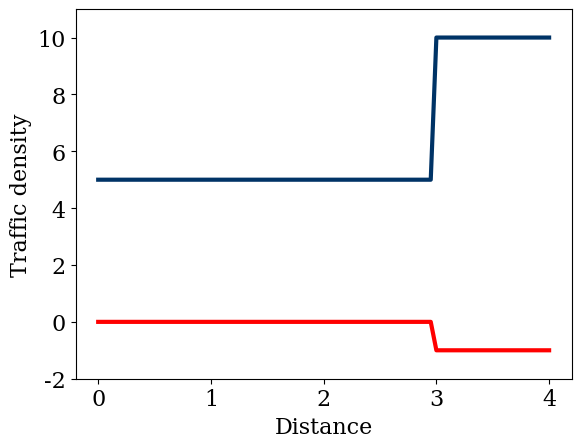

This chart was generated by the following Python code:
import numpy as np
import matplotlib.pyplot as plt

# matplotlib settings
from matplotlib import rcParams
rcParams['font.family'] = 'serif'
rcParams['font.size'] = 16


def rho_red_ligth(nx, rho_max, rho_in):
    """
    Computes the red light initial condition with shock
    """
    rho = np.ones(nx) * rho_max
    rho[: int((nx - 1) * 3 / 4)] = rho_in

    return rho


def wave_speed(u_max, rho_max, rho):
    return u_max * (1 - 2 * (rho / rho_max))


def computeF(u_max, rho_max, rho):
    return u_max * rho * (1 - rho / rho_max)


# Basic parameters
nx = 81
nt = 30
dx = 4 / (nx - 1)

rho_in = 5
rho_max = 10

u_max = 1

x = np.linspace(0, 4, nx)

rho = rho_red_ligth(nx, rho_max, rho_in)

# Initial plot
plt.plot(x, rho, color='#003366', ls='-', lw=3)
plt.plot(x, wave_speed(u_max, rho_max, rho), color='r', ls='-', lw=3)
plt.ylabel('Traffic density')
plt.xlabel('Distance')
plt.ylim(-2, 11.)

plt.show()


def laxfriedrichs(rho, nt, dt, dx, rho_max, u_max):
    """
    Computes the solution with Lax-Friedrichs scheme

    Keyword Arguments:
    rho     -- array of floats. Density at current time-step
    nt      -- Number of time steps
    dt      -- Time-step size
    dx      -- Mesh spacing
    rho_max -- Maximum allowed car density
    u_max   -- Speed limit
    """
    rho_n = np.zeros((nt, len(rho)))
    rho_n[:] = rho.copy()

    for t in range(1, nt):
        F = computeF(u_max, rho_max, rho)
        rho_n[t, 1:-1] = (0.5 * (rho[2:] + rho[:-2]) -
                          0.5 * dt / dx * (F[2:] - F[:-2]))
        # Boundary conditions
        rho_n[t, 0] = rho[0]
        rho_n[t, -1] = rho[-1]
        rho = rho_n[t].copy()

    return rho_n


def Jacobian(u_max, rho_max, rho):
    return u_max * (1 - 2 * rho / rho_max)


def laxwendroff(rho, nt, dt, dx, rho_max, u_max):
    rho_n = np.zeros((nt, len(rho)))
    rho_n[:] = rho.copy()

    for t in range(1, nt):
        F = computeF(u_max, rho_max, rho)
        J = Jacobian(u_max, rho_max, rho)

        rho_n[t, 1:-1] = (rho[1:-1] - dt / (2 * dx) * (F[2:] - F[:-2]) +
                          dt**2 / (4 * dx**2) *
                          ((J[2:] + J[1:-1]) * (F[2:] - F[1:-1]) -
                           (J[1:-1] + J[:-2]) * (F[1:-1] - F[:-2])))

        rho_n[t, 0] = rho[0]
        rho_n[t, -1] = rho[-1]
        rho = rho_n[t].copy()

    return rho_n


def maccormack(rho, nt, dt, dx, u_max, rho_max):
    rho_n = np.zeros((nt, len(rho)))
    rho_n[:, :] = rho.copy()
    rho_star = rho.copy()

    for t in range(1, nt):
        F = computeF(u_max, rho_max, rho)
        rho_star[:-1] = rho[:-1] - dt / dx * (F[1:] - F[:-1])
        Fstar = computeF(u_max, rho_max, rho_star)
        rho_n[t, 1:] = (0.5 * (rho[1:] + rho_star[1:] -
                               dt / dx * (Fstar[1:] - Fstar[:-1])))
        rho = rho_n[t].copy()

    return rho_n
